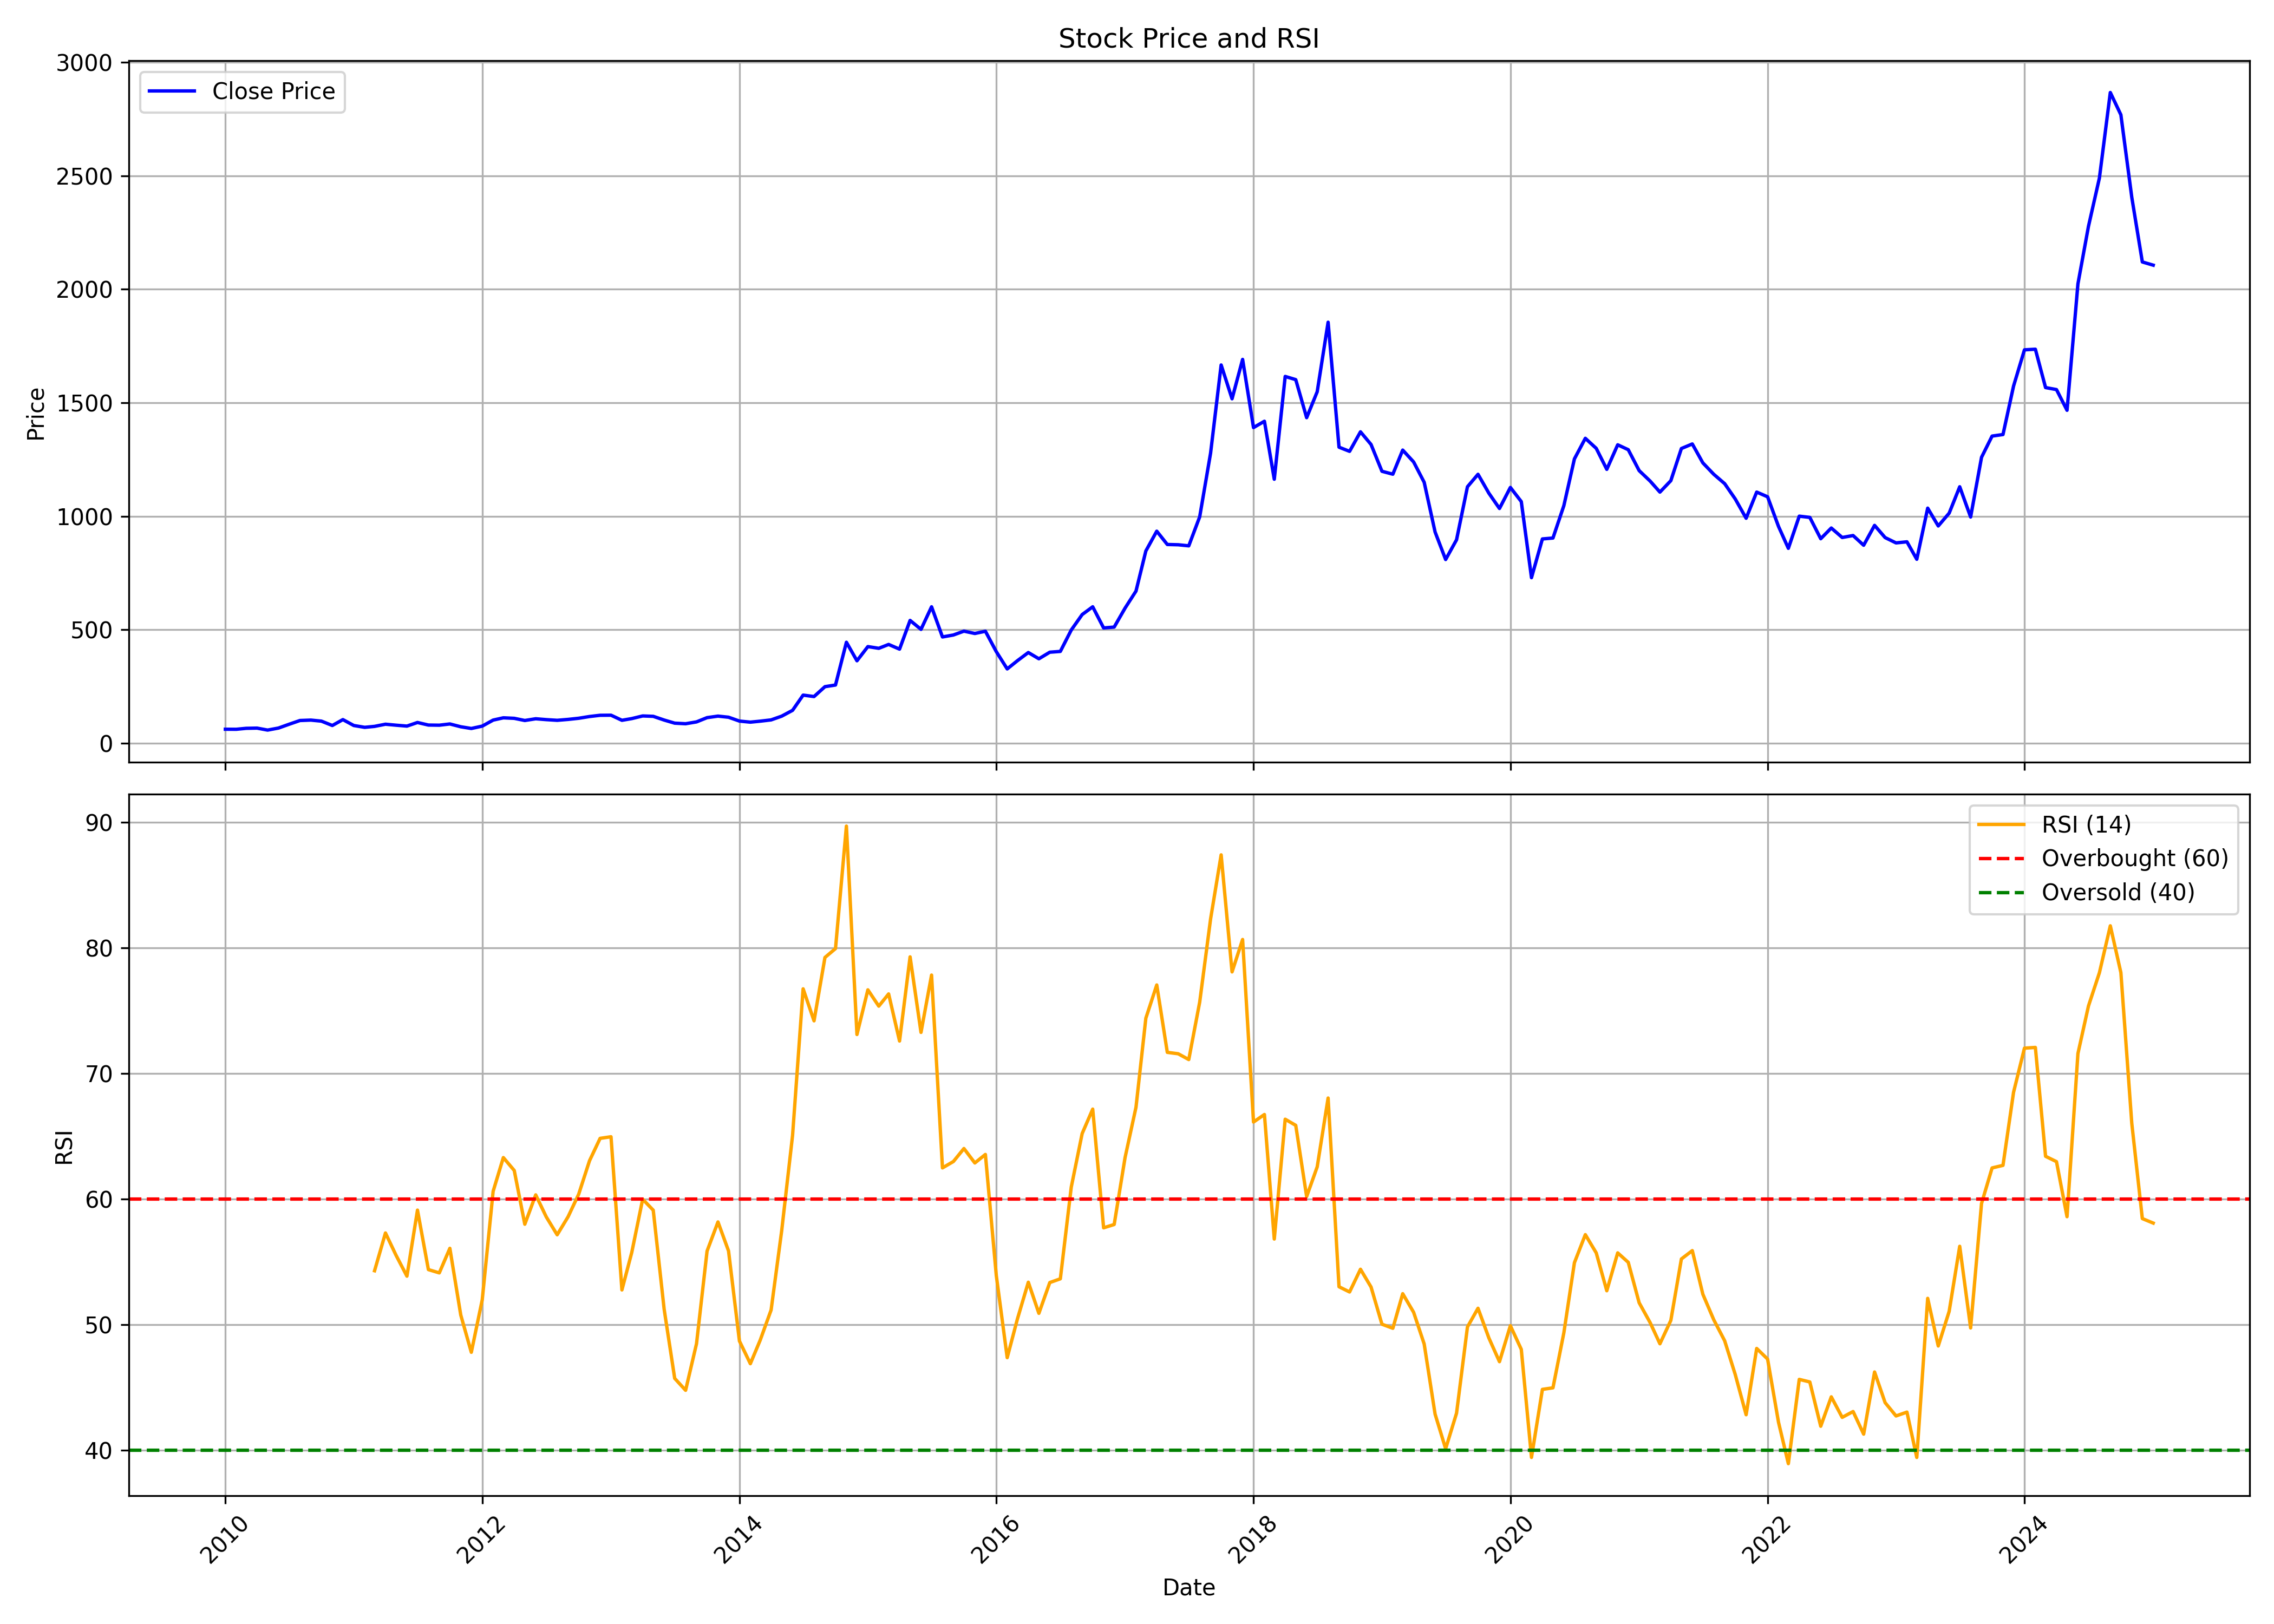

The data file committed next to this chart (first rows):
, date, symbol, open, high, low, close, volume, rsi
0, 2010-01-01, BBTC, 53.13, 78.15, 51.14, 60.95, 572300, 
1, 2010-02-01, BBTC, 61.07, 66.42, 57.58, 60.71, 89420, 
2, 2010-03-01, BBTC, 60.71, 76.42, 54.7, 64.93, 428585, 
3, 2010-04-01, BBTC, 65.68, 71.95, 62.92, 65.88, 148075, 
4, 2010-05-01, BBTC, 63.83, 67.33, 54.79, 57.22, 138070, 
5, 2010-06-01, BBTC, 58.65, 70.11, 56.27, 66.17, 220930, 
6, 2010-07-01, BBTC, 67.14, 90.49, 64.57, 82.82, 998395, 
7, 2010-08-01, BBTC, 91.1, 127.6, 84.6, 99.42, 26720360, 
8, 2010-09-01, BBTC, 101.5, 112.5, 97.61, 101.2, 2659540, 
9, 2010-10-01, BBTC, 103.2, 113.4, 95.77, 96.63, 1660650, 
10, 2010-11-01, BBTC, 97.62, 108, 71.07, 77.41, 616100, 
11, 2010-12-01, BBTC, 81.44, 108.6, 68.99, 103.4, 3498630, 
12, 2011-01-01, BBTC, 104.1, 105.9, 75.3, 77.33, 2847640, 
13, 2011-02-01, BBTC, 78.46, 79.77, 65.46, 69.33, 745335, 
14, 2011-03-01, BBTC, 70.47, 83.11, 69.35, 73.5, 3037710, 54.3
15, 2011-04-01, BBTC, 72.98, 86.09, 72.98, 83.06, 1120240, 57.31
16, 2011-05-01, BBTC, 82.44, 85.16, 70.85, 78.75, 440770, 55.53
17, 2011-06-01, BBTC, 79.21, 82.55, 71.96, 74.75, 255205, 53.87
18, 2011-07-01, BBTC, 74.73, 94.25, 74.51, 90.67, 1024070, 59.13
19, 2011-08-01, BBTC, 92.81, 93.85, 74.7, 79.38, 505275, 54.39
20, 2011-09-01, BBTC, 79.38, 95.23, 75.27, 78.75, 979340, 54.13
21, 2011-10-01, BBTC, 77.72, 87.7, 75.85, 84.19, 272110, 56.08
22, 2011-11-01, BBTC, 84.51, 90.36, 68.38, 71.8, 579900, 50.77
23, 2011-12-01, BBTC, 72.63, 75.27, 62.44, 64.25, 186300, 47.8
24, 2012-01-01, BBTC, 67.7, 78.29, 65.1, 74.66, 279735, 51.98
25, 2012-02-01, BBTC, 78.09, 101.2, 73.38, 101.2, 3718965, 60.63
26, 2012-03-01, BBTC, 103.3, 114.6, 93, 111.3, 6579855, 63.31
27, 2012-04-01, BBTC, 111.3, 119.2, 101.1, 109, 1754395, 62.28
28, 2012-05-01, BBTC, 109.4, 111.3, 89.1, 99.49, 844735, 58
29, 2012-06-01, BBTC, 99.09, 108.4, 95.45, 107.1, 609275, 60.34
30, 2012-07-01, BBTC, 107.3, 118.3, 99.42, 103.3, 1147535, 58.59
31, 2012-08-01, BBTC, 105.2, 111.7, 95.87, 100.3, 745000, 57.16
32, 2012-09-01, BBTC, 101.7, 106, 94.34, 104.3, 346275, 58.6
33, 2012-10-01, BBTC, 104.1, 115.3, 103.3, 109.2, 746500, 60.38
34, 2012-11-01, BBTC, 109.2, 131.2, 99.17, 117, 2600336, 63.07
35, 2012-12-01, BBTC, 117.6, 128.6, 111.8, 122.4, 1286526, 64.84
36, 2013-01-01, BBTC, 123.7, 152, 116.2, 122.8, 5204164, 64.97
37, 2013-02-01, BBTC, 123.7, 133.7, 94.05, 100.4, 668219, 52.77
38, 2013-03-01, BBTC, 99.4, 121.4, 97.4, 107.9, 607389, 55.76
39, 2013-04-01, BBTC, 107.9, 124.5, 103.2, 119.5, 950154, 60
40, 2013-05-01, BBTC, 119.5, 127.1, 110.8, 117.8, 811485, 59.12
41, 2013-06-01, BBTC, 117.1, 120, 95.68, 101.5, 250733, 51.24
42, 2013-07-01, BBTC, 102.6, 112.2, 82.12, 87.7, 333210, 45.72
43, 2013-08-01, BBTC, 92.07, 101.8, 80.91, 85.19, 416276, 44.77
44, 2013-09-01, BBTC, 86.02, 100.3, 85.04, 93.3, 339044, 48.49
45, 2013-10-01, BBTC, 94.38, 124.8, 93.98, 112, 1406876, 55.87
46, 2013-11-01, BBTC, 111.2, 127.7, 107.6, 118.8, 1359233, 58.19
47, 2013-12-01, BBTC, 119.8, 124.2, 106.8, 113.8, 935433, 55.88
48, 2014-01-01, BBTC, 113.3, 115.4, 93.89, 96.88, 426705, 48.7
49, 2014-02-01, BBTC, 96.88, 108.1, 90.79, 92.17, 897017, 46.89
50, 2014-03-01, BBTC, 92.41, 97.62, 87.45, 96.49, 564427, 48.77
51, 2014-04-01, BBTC, 96.59, 113.9, 95.85, 102.1, 1225989, 51.17
52, 2014-05-01, BBTC, 102.1, 132, 98.41, 118.5, 1403383, 57.47
53, 2014-06-01, BBTC, 122.4, 161.9, 121, 144.3, 4206208, 65.08
54, 2014-07-01, BBTC, 145.3, 224.6, 115.7, 211.4, 9165164, 76.75
55, 2014-08-01, BBTC, 207, 218.1, 183.7, 205, 5013548, 74.2
56, 2014-09-01, BBTC, 208.2, 288.1, 195.7, 248.5, 7127526, 79.25
57, 2014-10-01, BBTC, 249.3, 262.7, 204.4, 255.8, 2343407, 79.96
58, 2014-11-01, BBTC, 257.8, 475, 251.9, 444.3, 11170615, 89.71
59, 2014-12-01, BBTC, 444.2, 535, 350, 362.7, 8070099, 73.12
... 121 more rows
